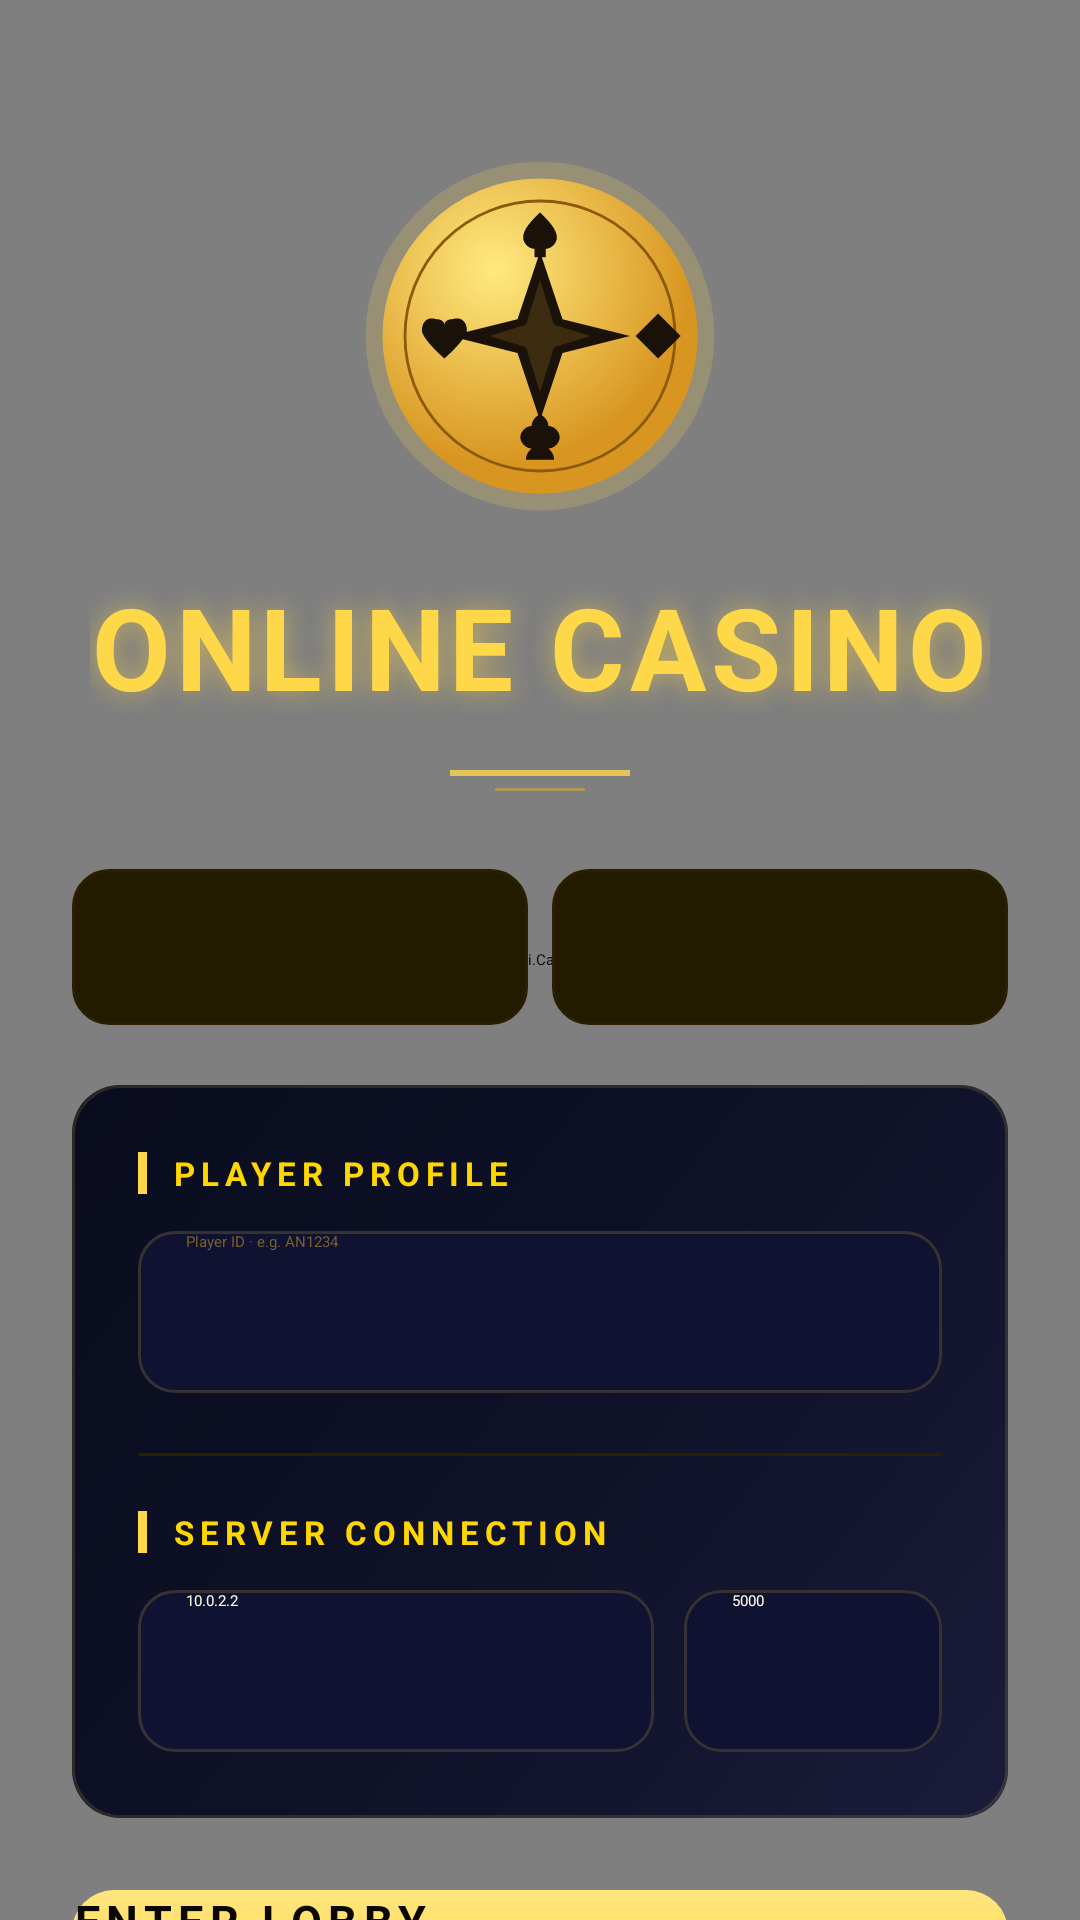

Write the Android layout XML for this screen, with the resource values it uses.
<!-- AndroidManifest.xml: activity theme Theme.FunGamesApp.Splash -->
<!-- res/layout/activity_login.xml -->
<?xml version="1.0" encoding="utf-8"?>
<FrameLayout xmlns:android="http://schemas.android.com/apk/res/android"
    android:layout_width="match_parent"
    android:layout_height="match_parent">

    
    <com.funGames.app.ui.CasinoBackgroundView
        android:layout_width="match_parent"
        android:layout_height="match_parent" />

    
    <ScrollView
        android:layout_width="match_parent"
        android:layout_height="match_parent"
        android:fillViewport="true"
        android:background="@android:color/transparent">

        <LinearLayout
            android:layout_width="match_parent"
            android:layout_height="wrap_content"
            android:orientation="vertical"
            android:paddingStart="24dp"
            android:paddingEnd="24dp"
            android:paddingTop="52dp"
            android:paddingBottom="32dp"
            android:gravity="center_horizontal">

            
            <ImageView
                android:layout_width="120dp"
                android:layout_height="120dp"
                android:src="@drawable/ic_casino_logo"
                android:scaleType="fitCenter"
                android:contentDescription="Casino Logo" />

            
            <TextView
                android:layout_width="wrap_content"
                android:layout_height="wrap_content"
                android:text="@string/login_title"
                android:textColor="#FFD84A"
                android:textSize="38sp"
                android:textStyle="bold"
                android:letterSpacing="0.04"
                android:layout_marginTop="18dp"
                android:shadowColor="#88FFD84A"
                android:shadowRadius="20"
                android:shadowDx="0"
                android:shadowDy="0" />

            
            <View android:layout_width="60dp" android:layout_height="2dp"
                android:background="#FFD84A" android:layout_marginTop="16dp"
                android:alpha="0.8" />
            <View android:layout_width="30dp" android:layout_height="1dp"
                android:background="#88D4AF37" android:layout_marginTop="4dp" />

            
            <LinearLayout
                android:layout_width="match_parent"
                android:layout_height="wrap_content"
                android:orientation="horizontal"
                android:layout_marginTop="26dp">

                <TextView
                    android:id="@+id/chipRolePlayer"
                    android:layout_width="0dp" android:layout_weight="1"
                    android:layout_height="52dp"
                    android:gravity="center"
                    android:text="@string/role_player"
                    android:textColor="@color/role_chip_text"
                    android:textStyle="bold" android:textSize="13sp"
                    android:letterSpacing="0.16"
                    android:background="@drawable/role_chip_bg"
                    android:clickable="true" android:focusable="true"
                    android:layout_marginEnd="8dp" />

                <TextView
                    android:id="@+id/chipRoleManager"
                    android:layout_width="0dp" android:layout_weight="1"
                    android:layout_height="52dp"
                    android:gravity="center"
                    android:text="@string/role_manager"
                    android:textColor="@color/role_chip_text"
                    android:textStyle="bold" android:textSize="13sp"
                    android:letterSpacing="0.16"
                    android:background="@drawable/role_chip_bg"
                    android:clickable="true" android:focusable="true" />
            </LinearLayout>

            
            <LinearLayout
                android:layout_width="match_parent"
                android:layout_height="wrap_content"
                android:orientation="vertical"
                android:background="@drawable/bg_card"
                android:padding="22dp"
                android:layout_marginTop="20dp"
                android:elevation="8dp">

                <LinearLayout android:layout_width="match_parent"
                    android:layout_height="wrap_content"
                    android:orientation="horizontal" android:gravity="center_vertical">
                    <View android:layout_width="3dp" android:layout_height="14dp"
                        android:background="#FFD84A" android:layout_marginEnd="8dp" />
                    <TextView android:id="@+id/lblUserId"
                        android:layout_width="wrap_content" android:layout_height="wrap_content"
                        android:text="@string/lbl_player_id" style="@style/SectionLabel" />
                </LinearLayout>

                <EditText android:id="@+id/etPlayerId"
                    android:layout_width="match_parent" android:layout_height="54dp"
                    android:hint="@string/hint_player_id"
                    android:textColor="@color/text_primary" android:textColorHint="@color/text_muted"
                    android:background="@drawable/bg_input"
                    android:paddingStart="16dp" android:paddingEnd="16dp"
                    android:inputType="textCapCharacters" android:maxLength="6"
                    android:importantForAutofill="no" android:layout_marginTop="12dp" />

                <LinearLayout android:id="@+id/rowBalance"
                    android:layout_width="match_parent" android:layout_height="wrap_content"
                    android:orientation="vertical"
                    android:visibility="gone">
                    <EditText android:id="@+id/etInitialBalance"
                        android:layout_width="match_parent" android:layout_height="54dp"
                        android:hint="@string/hint_initial_balance"
                        android:textColor="@color/text_primary" android:textColorHint="@color/text_muted"
                        android:background="@drawable/bg_input"
                        android:paddingStart="16dp" android:paddingEnd="16dp"
                        android:inputType="numberDecimal" android:layout_marginTop="10dp"
                        android:importantForAutofill="no" />
                </LinearLayout>

                <View android:layout_width="match_parent" android:layout_height="1dp"
                    android:background="@color/divider"
                    android:layout_marginTop="20dp" android:layout_marginBottom="18dp" />

                <LinearLayout android:layout_width="match_parent"
                    android:layout_height="wrap_content"
                    android:orientation="horizontal" android:gravity="center_vertical">
                    <View android:layout_width="3dp" android:layout_height="14dp"
                        android:background="#FFD84A" android:layout_marginEnd="8dp" />
                    <TextView android:layout_width="wrap_content" android:layout_height="wrap_content"
                        android:text="@string/section_server_config" style="@style/SectionLabel" />
                </LinearLayout>

                <LinearLayout android:layout_width="match_parent" android:layout_height="wrap_content"
                    android:orientation="horizontal" android:layout_marginTop="12dp">
                    <EditText android:id="@+id/etMasterHost"
                        android:layout_width="0dp" android:layout_height="54dp" android:layout_weight="2"
                        android:hint="@string/hint_master_host" android:text="10.0.2.2"
                        android:textColor="@color/text_primary" android:textColorHint="@color/text_muted"
                        android:background="@drawable/bg_input"
                        android:paddingStart="16dp" android:paddingEnd="16dp"
                        android:inputType="text" android:importantForAutofill="no" />
                    <EditText android:id="@+id/etMasterPort"
                        android:layout_width="0dp" android:layout_height="54dp" android:layout_weight="1"
                        android:hint="@string/hint_master_port" android:text="5000"
                        android:textColor="@color/text_primary" android:textColorHint="@color/text_muted"
                        android:background="@drawable/bg_input"
                        android:paddingStart="16dp" android:paddingEnd="16dp"
                        android:inputType="number" android:layout_marginStart="10dp"
                        android:importantForAutofill="no" />
                </LinearLayout>
            </LinearLayout>

        <Button android:id="@+id/btnLogin"
                android:layout_width="match_parent" android:layout_height="60dp"
                android:text="@string/btn_login_player"
                android:textColor="@color/bg_dark" android:textStyle="bold"
                android:textSize="15sp" android:letterSpacing="0.14"
                android:textAllCaps="true"
                android:background="@drawable/btn_primary"
                android:layout_marginTop="24dp" android:elevation="10dp" />

            <Space android:layout_width="match_parent" android:layout_height="24dp" />
        </LinearLayout>
    </ScrollView>
</FrameLayout>
<!-- resources referenced by this layout -->
<resources>
  <color name="bg_dark">#0A0800</color>
  <color name="divider">#2A2000</color>
  <color name="text_muted">#7A6030</color>
  <color name="text_primary">#FFF8E7</color>
  <string name="btn_login_player">Enter Lobby</string>
  <string name="hint_initial_balance">Starting balance (FUN)</string>
  <string name="hint_master_host">Master host</string>
  <string name="hint_master_port">Port</string>
  <string name="hint_player_id">Player ID · e.g. AN1234</string>
  <string name="lbl_player_id">Player Profile</string>
  <string name="login_title">ONLINE CASINO</string>
  <string name="role_manager">MANAGER</string>
  <string name="role_player">PLAYER</string>
  <string name="section_server_config">Server Connection</string>
  <style name="SectionLabel">
          <item name="android:textColor">@color/accent_gold</item>
          <item name="android:textSize">11sp</item>
          <item name="android:textStyle">bold</item>
          <item name="android:letterSpacing">0.18</item>
          <item name="android:textAllCaps">true</item>
      </style>
  <style name="Theme.FunGamesApp.Splash" parent="Theme.SplashScreen">
          <item name="windowSplashScreenBackground">@color/bg_dark</item>
          <item name="windowSplashScreenAnimatedIcon">@drawable/ic_launcher_foreground</item>
          <item name="windowSplashScreenIconBackgroundColor">@color/bg_dark</item>
          <item name="postSplashScreenTheme">@style/Theme.FunGamesApp</item>
      </style>
  <color name="accent_gold_bright">#FFE84D</color>
  <color name="accent_gold_variant">#D4AF37</color>
  <color name="accent_gold_deep">#B8860B</color>
  <color name="bg_surface_variant">#221B00</color>
  <color name="accent_gold">#FFD700</color>
  <!-- drawable ic_launcher_foreground (drawable) -->
  <?xml version="1.0" encoding="utf-8"?>
  <vector xmlns:android="http://schemas.android.com/apk/res/android"
      android:width="108dp"
      android:height="108dp"
      android:viewportWidth="108"
      android:viewportHeight="108">
      
      <path
          android:pathData="M54,30 L60.18,46.74 L78,47.58 L64.24,58.92 L68.8,76.2 L54,66.6 L39.2,76.2 L43.76,58.92 L30,47.58 L47.82,46.74 Z"
          android:fillColor="#F5C842"/>
  </vector>
  <color name="text_secondary">#C8A96E</color>
  <!-- drawable bg_dialog (drawable) -->
  <?xml version="1.0" encoding="utf-8"?>
  <layer-list xmlns:android="http://schemas.android.com/apk/res/android">
      <item>
          <shape>
              <gradient
                  android:type="linear"
                  android:startColor="#242852"
                  android:centerColor="#141633"
                  android:endColor="#0C0E22"
                  android:angle="135" />
              <corners android:radius="20dp" />
          </shape>
      </item>
      <item>
          <shape>
              <stroke android:width="1.5dp" android:color="#44D4AF37" />
              <corners android:radius="20dp" />
          </shape>
      </item>
  </layer-list>
  <style name="FunGamesAlertDialog.Title" parent="android:TextAppearance">
          <item name="android:textColor">@color/accent_gold</item>
          <item name="android:textSize">19sp</item>
          <item name="android:textStyle">bold</item>
          <item name="android:letterSpacing">0.02</item>
      </style>
  <style name="FunGamesAlertDialog.Button" parent="Widget.AppCompat.Button.ButtonBar.AlertDialog">
          <item name="android:textColor">@color/accent_gold</item>
          <item name="android:textStyle">bold</item>
          <item name="android:textSize">14sp</item>
          <item name="android:letterSpacing">0.12</item>
      </style>
</resources>
